5-way image classification set "dataset" from GitHub (samuelchaparro1233/Lab3_CNN_Gesture_Robotics); label vocabulary: 0 dedos, 1 dedo, 2 dedos, 3 dedos, 4 dedos.

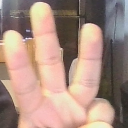
Label: 3 dedos

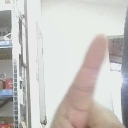
Label: 1 dedo

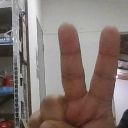
Label: 2 dedos

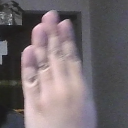
Label: 4 dedos

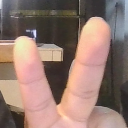
Label: 2 dedos

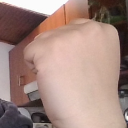
Label: 0 dedos
